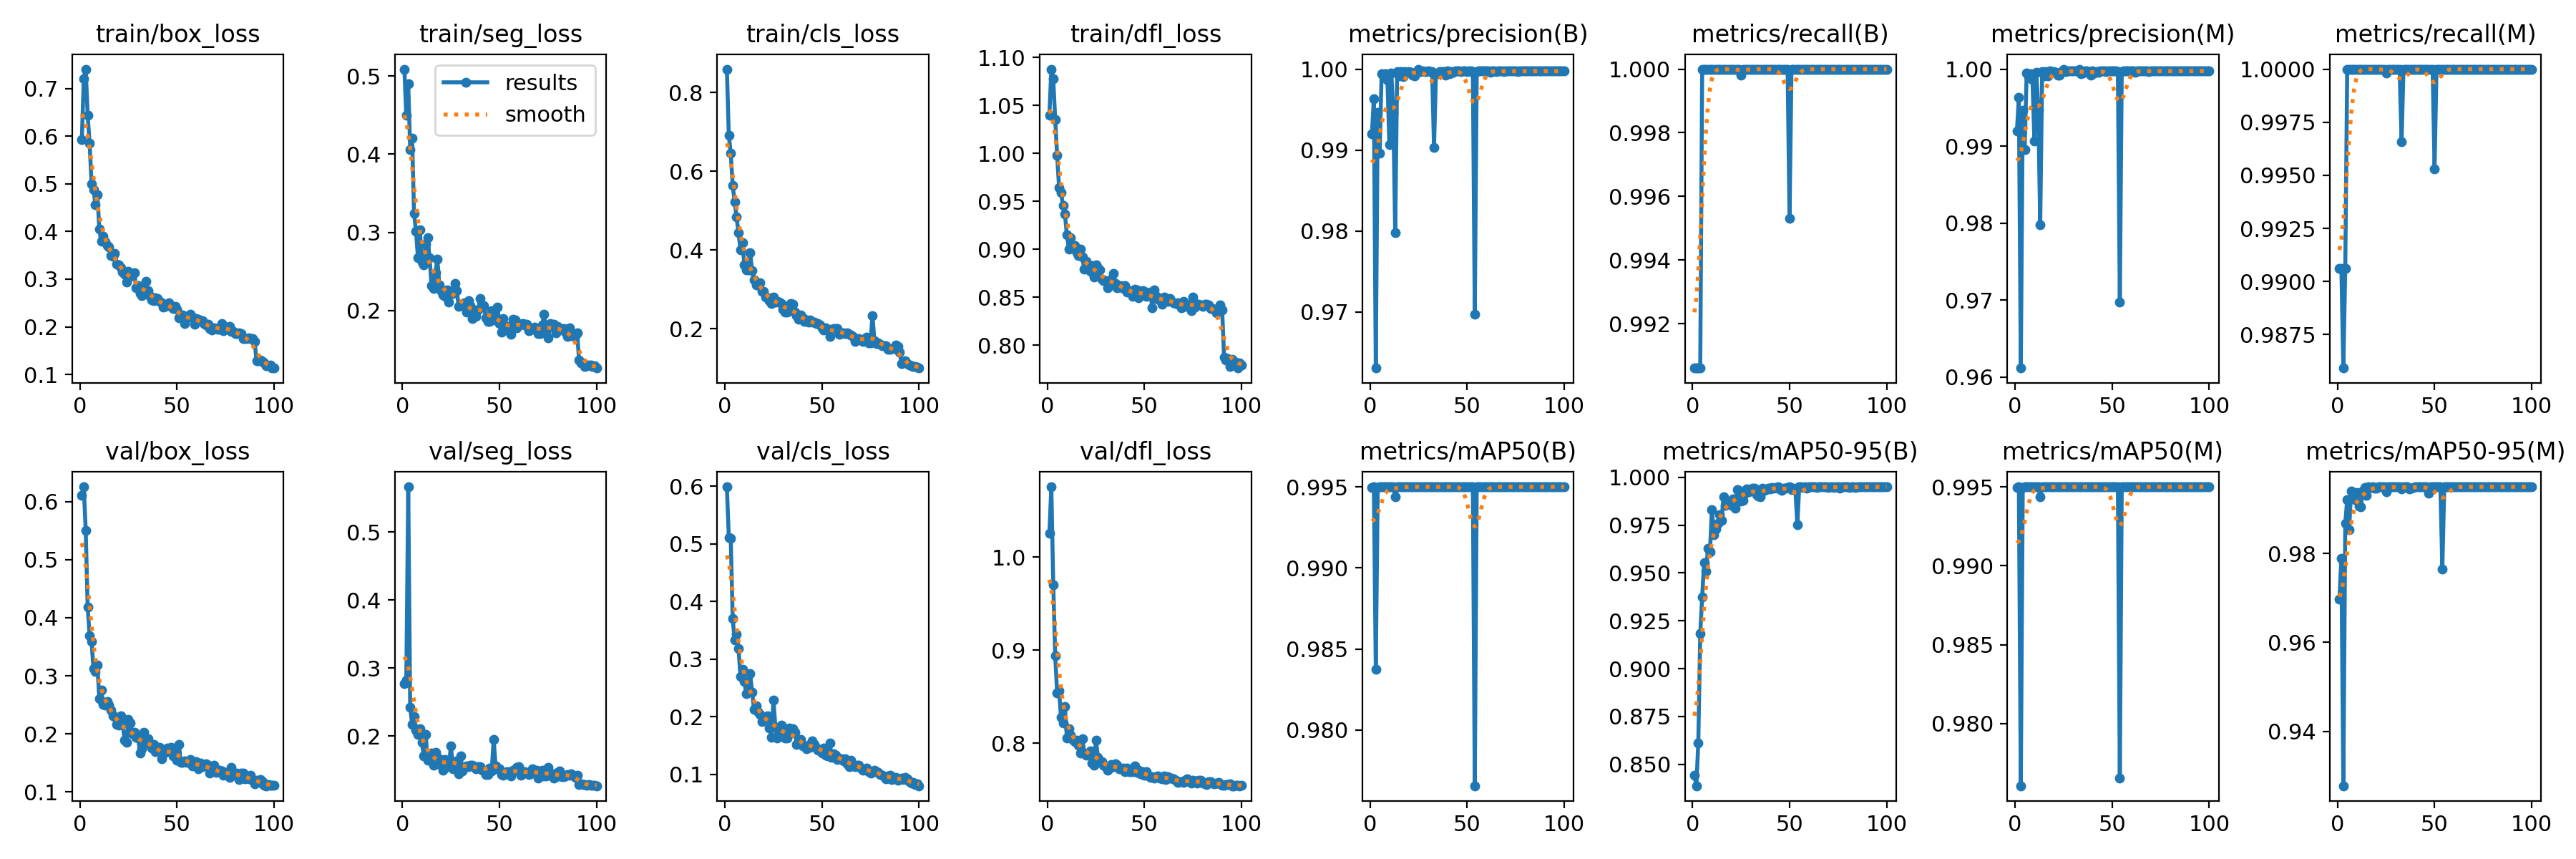

The table this chart was drawn from, first rows:
epoch, train/box_loss, train/seg_loss, train/cls_loss, train/dfl_loss, metrics/precision(B), metrics/recall(B), metrics/mAP50(B), metrics/mAP50-95(B), metrics/precision(M), metrics/recall(M), metrics/mAP50(M), metrics/mAP50-95(M), val/box_loss, val/seg_loss, val/cls_loss, val/dfl_loss, lr/pg0, lr/pg1, lr/pg2
1, 0.5927, 0.5089, 0.8596, 1.04, 0.992, 0.9906, 0.995, 0.8442, 0.992, 0.9906, 0.995, 0.9698, 0.611, 0.2771, 0.599, 1.026, 0.0006651, 0.0006651, 0.0006651
2, 0.7215, 0.4496, 0.6916, 1.088, 0.9964, 0.9906, 0.995, 0.8388, 0.9964, 0.9906, 0.995, 0.979, 0.6255, 0.2821, 0.5111, 1.075, 0.001319, 0.001319, 0.001319
3, 0.7411, 0.4903, 0.6457, 1.077, 0.9631, 0.9906, 0.9838, 0.8612, 0.9612, 0.9859, 0.9761, 0.9278, 0.5503, 0.5665, 0.509, 0.9701, 0.001959, 0.001959, 0.001959
4, 0.6447, 0.4058, 0.5642, 1.035, 0.9947, 0.9906, 0.995, 0.9183, 0.9947, 0.9906, 0.995, 0.9868, 0.4183, 0.2423, 0.3701, 0.894, 0.001941, 0.001941, 0.001941
5, 0.5859, 0.4206, 0.5227, 0.9977, 0.9896, 1, 0.995, 0.9375, 0.9896, 1, 0.995, 0.9921, 0.3696, 0.2176, 0.3326, 0.8537, 0.001941, 0.001941, 0.001941
6, 0.5002, 0.3241, 0.4834, 0.9641, 0.9995, 1, 0.995, 0.9555, 0.9995, 1, 0.995, 0.9854, 0.3587, 0.2291, 0.3433, 0.8561, 0.001921, 0.001921, 0.001921
7, 0.4884, 0.3011, 0.444, 0.9593, 0.999, 1, 0.995, 0.951, 0.999, 1, 0.995, 0.994, 0.3123, 0.209, 0.318, 0.8276, 0.001901, 0.001901, 0.001901
8, 0.4566, 0.2678, 0.4009, 0.9455, 0.9994, 1, 0.995, 0.9629, 0.9994, 1, 0.995, 0.9936, 0.3071, 0.2024, 0.2704, 0.8221, 0.001881, 0.001881, 0.001881
9, 0.4773, 0.303, 0.418, 0.9366, 0.9987, 1, 0.995, 0.961, 0.9987, 1, 0.995, 0.9921, 0.3181, 0.2104, 0.2819, 0.8393, 0.001861, 0.001861, 0.001861
10, 0.4058, 0.2622, 0.3627, 0.9152, 0.9907, 1, 0.995, 0.983, 0.9907, 1, 0.995, 0.9937, 0.2606, 0.1913, 0.2613, 0.8057, 0.001842, 0.001842, 0.001842
11, 0.3804, 0.2584, 0.3496, 0.9005, 0.9996, 1, 0.995, 0.9701, 0.9996, 1, 0.995, 0.9907, 0.2749, 0.1706, 0.2394, 0.8156, 0.001822, 0.001822, 0.001822
12, 0.3906, 0.2854, 0.3493, 0.9119, 0.9947, 1, 0.995, 0.9728, 0.9947, 1, 0.995, 0.9904, 0.2505, 0.2026, 0.2426, 0.8084, 0.001802, 0.001802, 0.001802
13, 0.3782, 0.2933, 0.3936, 0.9014, 0.9798, 1, 0.9944, 0.976, 0.9798, 1, 0.9944, 0.9941, 0.2495, 0.1645, 0.2747, 0.8039, 0.001782, 0.001782, 0.001782
14, 0.3713, 0.2674, 0.3473, 0.904, 0.9997, 1, 0.995, 0.9806, 0.9997, 1, 0.995, 0.9949, 0.256, 0.1733, 0.2422, 0.8017, 0.001762, 0.001762, 0.001762
15, 0.3673, 0.2316, 0.3231, 0.8962, 0.9991, 1, 0.995, 0.9774, 0.9991, 1, 0.995, 0.993, 0.2497, 0.1745, 0.2127, 0.8031, 0.001743, 0.001743, 0.001743
16, 0.3493, 0.2283, 0.3106, 0.8938, 0.9997, 1, 0.995, 0.9898, 0.9997, 1, 0.995, 0.9949, 0.2407, 0.1576, 0.2183, 0.798, 0.001723, 0.001723, 0.001723
17, 0.3488, 0.248, 0.3114, 0.9001, 0.9991, 1, 0.995, 0.9854, 0.9991, 1, 0.995, 0.9949, 0.2305, 0.1757, 0.2094, 0.7892, 0.001703, 0.001703, 0.001703
18, 0.3544, 0.2656, 0.3166, 0.8918, 0.9997, 1, 0.995, 0.9864, 0.9997, 1, 0.995, 0.995, 0.2304, 0.1596, 0.2034, 0.8045, 0.001683, 0.001683, 0.001683
19, 0.3321, 0.2327, 0.2945, 0.879, 0.9996, 1, 0.995, 0.9863, 0.9996, 1, 0.995, 0.9947, 0.2158, 0.1664, 0.1918, 0.789, 0.001663, 0.001663, 0.001663
20, 0.3306, 0.2244, 0.295, 0.8876, 0.9997, 1, 0.995, 0.9851, 0.9997, 1, 0.995, 0.9947, 0.2151, 0.1573, 0.1953, 0.7868, 0.001644, 0.001644, 0.001644
21, 0.324, 0.2196, 0.28, 0.8824, 0.9996, 1, 0.995, 0.9888, 0.9996, 1, 0.995, 0.995, 0.2307, 0.1502, 0.2008, 0.7897, 0.001624, 0.001624, 0.001624
22, 0.3147, 0.2176, 0.2787, 0.8772, 0.9992, 1, 0.995, 0.9839, 0.9992, 1, 0.995, 0.995, 0.2176, 0.1657, 0.2012, 0.792, 0.001604, 0.001604, 0.001604
23, 0.3105, 0.2261, 0.2718, 0.8828, 0.9992, 1, 0.995, 0.9934, 0.9992, 1, 0.995, 0.995, 0.1896, 0.1554, 0.1799, 0.7784, 0.001584, 0.001584, 0.001584
24, 0.2946, 0.2111, 0.2636, 0.8715, 0.9997, 1, 0.995, 0.9932, 0.9997, 1, 0.995, 0.995, 0.1852, 0.1572, 0.1645, 0.7766, 0.001564, 0.001564, 0.001564
25, 0.3159, 0.2245, 0.2808, 0.8839, 1, 0.9998, 0.995, 0.9874, 1, 0.9998, 0.995, 0.9939, 0.2251, 0.1858, 0.2293, 0.8029, 0.001545, 0.001545, 0.001545
26, 0.3067, 0.2219, 0.2682, 0.8805, 0.9997, 1, 0.995, 0.9881, 0.9997, 1, 0.995, 0.995, 0.2183, 0.1524, 0.1813, 0.7849, 0.001525, 0.001525, 0.001525
27, 0.3094, 0.2346, 0.2691, 0.8788, 0.9997, 1, 0.995, 0.9918, 0.9997, 1, 0.995, 0.995, 0.2008, 0.1628, 0.163, 0.7798, 0.001505, 0.001505, 0.001505
28, 0.3141, 0.2255, 0.2676, 0.8688, 0.9997, 1, 0.995, 0.9939, 0.9997, 1, 0.995, 0.995, 0.2028, 0.1637, 0.1746, 0.78, 0.001485, 0.001485, 0.001485
29, 0.2819, 0.2051, 0.2644, 0.8672, 0.9997, 1, 0.995, 0.9923, 0.9997, 1, 0.995, 0.995, 0.1943, 0.1446, 0.1848, 0.7764, 0.001465, 0.001465, 0.001465
30, 0.2872, 0.2079, 0.2489, 0.8674, 0.9997, 1, 0.995, 0.9937, 0.9997, 1, 0.995, 0.995, 0.1931, 0.1703, 0.171, 0.7749, 0.001446, 0.001446, 0.001446
31, 0.2703, 0.2062, 0.2425, 0.86, 0.9997, 1, 0.995, 0.9942, 0.9997, 1, 0.995, 0.995, 0.1672, 0.1484, 0.1624, 0.7706, 0.001426, 0.001426, 0.001426
32, 0.2648, 0.2097, 0.2428, 0.8646, 0.9997, 1, 0.995, 0.9941, 0.9997, 1, 0.995, 0.995, 0.1749, 0.1535, 0.1633, 0.7732, 0.001406, 0.001406, 0.001406
33, 0.2812, 0.198, 0.2463, 0.8692, 0.9903, 1, 0.995, 0.991, 1, 0.9966, 0.995, 0.9945, 0.2031, 0.1564, 0.1807, 0.7773, 0.001386, 0.001386, 0.001386
34, 0.2947, 0.2125, 0.2636, 0.8749, 0.9994, 1, 0.995, 0.99, 0.9994, 1, 0.995, 0.995, 0.1864, 0.1547, 0.1716, 0.7744, 0.001366, 0.001366, 0.001366
35, 0.2758, 0.2064, 0.2613, 0.8644, 0.9994, 1, 0.995, 0.9898, 0.9994, 1, 0.995, 0.995, 0.1922, 0.1573, 0.1786, 0.7777, 0.001347, 0.001347, 0.001347
36, 0.2652, 0.19, 0.242, 0.86, 0.9997, 1, 0.995, 0.9943, 0.9997, 1, 0.995, 0.995, 0.1836, 0.1569, 0.1729, 0.7766, 0.001327, 0.001327, 0.001327
37, 0.256, 0.201, 0.2331, 0.8603, 0.9997, 1, 0.995, 0.9931, 0.9997, 1, 0.995, 0.9946, 0.1751, 0.1553, 0.152, 0.7721, 0.001307, 0.001307, 0.001307
38, 0.2551, 0.1922, 0.224, 0.8623, 0.9997, 1, 0.995, 0.9934, 0.9997, 1, 0.995, 0.9948, 0.1817, 0.1514, 0.1561, 0.7726, 0.001287, 0.001287, 0.001287
39, 0.2604, 0.2003, 0.2339, 0.8589, 0.9992, 1, 0.995, 0.9943, 0.9992, 1, 0.995, 0.9949, 0.1689, 0.1545, 0.1602, 0.7732, 0.001267, 0.001267, 0.001267
40, 0.2588, 0.2151, 0.2272, 0.8621, 0.9997, 1, 0.995, 0.9939, 0.9997, 1, 0.995, 0.995, 0.1714, 0.155, 0.1496, 0.7694, 0.001248, 0.001248, 0.001248
41, 0.2534, 0.2057, 0.2175, 0.8557, 0.9995, 1, 0.995, 0.9945, 0.9995, 1, 0.995, 0.995, 0.1768, 0.1498, 0.1495, 0.773, 0.001228, 0.001228, 0.001228
42, 0.2507, 0.2059, 0.2221, 0.8566, 0.9997, 1, 0.995, 0.9944, 0.9997, 1, 0.995, 0.995, 0.1574, 0.1497, 0.1441, 0.7693, 0.001208, 0.001208, 0.001208
43, 0.2415, 0.1904, 0.2162, 0.8544, 0.9996, 1, 0.995, 0.9946, 0.9996, 1, 0.995, 0.995, 0.1661, 0.1439, 0.1508, 0.7691, 0.001188, 0.001188, 0.001188
44, 0.2432, 0.1856, 0.2223, 0.8508, 0.9997, 1, 0.995, 0.9949, 0.9997, 1, 0.995, 0.995, 0.1677, 0.1437, 0.1471, 0.7692, 0.001168, 0.001168, 0.001168
45, 0.2474, 0.1861, 0.2173, 0.8588, 0.9998, 1, 0.995, 0.9937, 0.9998, 1, 0.995, 0.995, 0.1751, 0.1525, 0.1587, 0.7753, 0.001149, 0.001149, 0.001149
46, 0.2497, 0.1994, 0.2171, 0.8574, 0.9997, 1, 0.995, 0.9931, 0.9997, 1, 0.995, 0.995, 0.1711, 0.149, 0.1515, 0.7686, 0.001129, 0.001129, 0.001129
47, 0.2431, 0.1881, 0.2133, 0.8492, 0.9997, 1, 0.995, 0.9943, 0.9997, 1, 0.995, 0.9935, 0.1763, 0.1948, 0.1451, 0.7708, 0.001109, 0.001109, 0.001109
48, 0.2389, 0.1901, 0.2126, 0.8541, 0.9998, 1, 0.995, 0.9943, 0.9998, 1, 0.995, 0.995, 0.162, 0.1563, 0.1417, 0.7671, 0.001089, 0.001089, 0.001089
49, 0.2436, 0.2039, 0.2088, 0.8566, 0.9997, 1, 0.995, 0.9946, 0.9997, 1, 0.995, 0.995, 0.1752, 0.1514, 0.1423, 0.7695, 0.001069, 0.001069, 0.001069
50, 0.2366, 0.1833, 0.2026, 0.856, 0.9997, 0.9953, 0.995, 0.9949, 0.9997, 0.9953, 0.995, 0.995, 0.1551, 0.1518, 0.1368, 0.7653, 0.00105, 0.00105, 0.00105
51, 0.2191, 0.172, 0.1961, 0.8513, 0.9998, 1, 0.995, 0.9935, 0.9998, 1, 0.995, 0.995, 0.1816, 0.1429, 0.1456, 0.7695, 0.00103, 0.00103, 0.00103
52, 0.2245, 0.1897, 0.2024, 0.8547, 0.9998, 1, 0.995, 0.9944, 0.9998, 1, 0.995, 0.995, 0.1509, 0.1422, 0.1332, 0.7648, 0.00101, 0.00101, 0.00101
53, 0.2241, 0.1807, 0.1964, 0.8556, 0.9997, 1, 0.995, 0.9939, 0.9997, 1, 0.995, 0.995, 0.1507, 0.1467, 0.1318, 0.7633, 0.0009902, 0.0009902, 0.0009902
54, 0.2071, 0.175, 0.1799, 0.8387, 0.9697, 1, 0.9766, 0.9752, 0.9697, 1, 0.9766, 0.9766, 0.153, 0.1479, 0.1543, 0.7642, 0.0009704, 0.0009704, 0.0009704
55, 0.2214, 0.1799, 0.1979, 0.8573, 0.9997, 1, 0.995, 0.995, 0.9997, 1, 0.995, 0.995, 0.1509, 0.1452, 0.13, 0.7621, 0.0009506, 0.0009506, 0.0009506
56, 0.2198, 0.1699, 0.2001, 0.851, 0.9997, 1, 0.995, 0.9949, 0.9997, 1, 0.995, 0.995, 0.152, 0.1414, 0.1353, 0.764, 0.0009308, 0.0009308, 0.0009308
57, 0.227, 0.1886, 0.2004, 0.848, 0.9997, 1, 0.995, 0.9948, 0.9997, 1, 0.995, 0.995, 0.1561, 0.1494, 0.1328, 0.765, 0.000911, 0.000911, 0.000911
58, 0.2207, 0.1878, 0.2, 0.8476, 0.9997, 1, 0.995, 0.995, 0.9997, 1, 0.995, 0.995, 0.1445, 0.1494, 0.126, 0.7622, 0.0008912, 0.0008912, 0.0008912
59, 0.2052, 0.1779, 0.1856, 0.8428, 0.9997, 1, 0.995, 0.9941, 0.9997, 1, 0.995, 0.995, 0.1469, 0.1543, 0.1274, 0.7621, 0.0008714, 0.0008714, 0.0008714
60, 0.217, 0.1835, 0.1887, 0.8503, 0.9997, 1, 0.995, 0.9949, 0.9997, 1, 0.995, 0.995, 0.1524, 0.1554, 0.1269, 0.7646, 0.0008516, 0.0008516, 0.0008516
... 40 more rows
